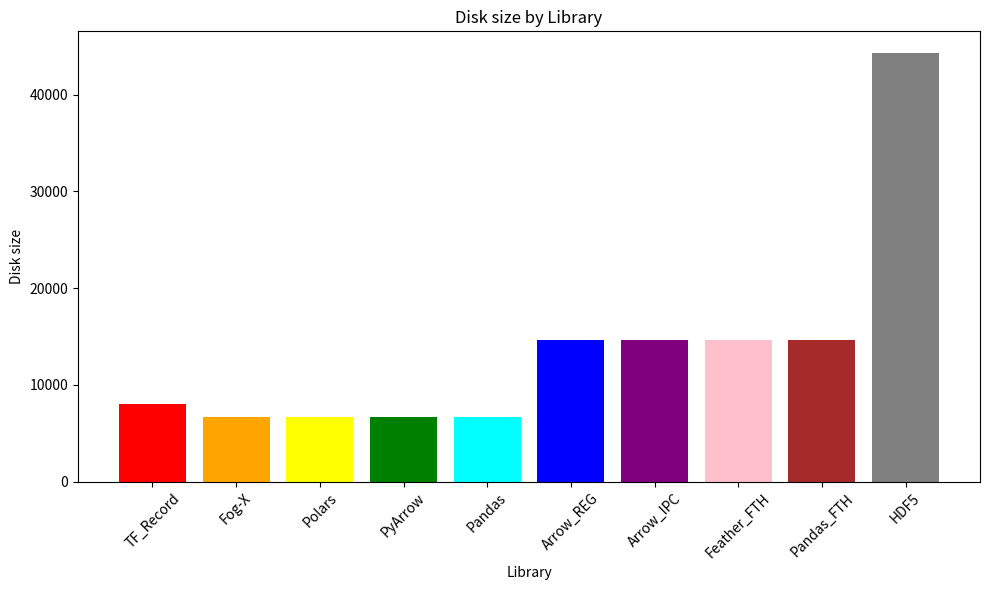

Write Python code to recreate this figure. (Note: this script raises an exception after producing the figure.)
# TF_Record: 
# Disk size = 8039.7179 MB  ; Num. traj = 51
# Read:  latency = 15.5696 s; throughput = 516.3728 MB/s, 3.2756 traj/s
# Write: latency = 36.6353 s; throughput = 219.4528 MB/s, 1.3921 traj/s

"""###"""

# Fog-X:
# Disk size = 6707.3818 MB   ; Num. traj = 51
# Read:  latency = 42.1416 s ; throughput = 159.1630 MB/s, 1.2102 traj/s
# Write: latency = 258.8635 s; throughput = 25.9109 MB/s,  0.1970 traj/s

# Polars:
# Disk size = 6707.3818 MB   ; Num. traj = 51
# Read:  latency = 22.9974 s ; throughput = 291.6581 MB/s, 2.2176 traj/s
# Write: latency = 241.4137 s; throughput = 27.7838 MB/s,  0.2113 traj/s

# PyArrow:
# Disk size = 6707.3818 MB   ; Num. traj = 51
# Read:  latency = 27.9808 s ; throughput = 239.7136 MB/s, 1.8227 traj/s
# Write: latency = 80.9986 s ; throughput = 82.8086 MB/s,  0.6296 traj/s

# Pandas:
# Disk size = 6707.3818 MB   ; Num. traj = 51
# Read:  latency = 49.1056 s ; throughput = 136.5909 MB/s, 1.0386 traj/s
# Write: latency = 103.6820 s; throughput = 64.6918 MB/s,  0.4919 traj/s

"""###"""

# Arrow_REG:
# Disk size = 14651.9697 MB ; Num. traj = 51
# Read:  latency = 39.5354 s; throughput = 370.6041 MB/s, 1.2900 traj/s
# Write: latency = 26.4765 s; throughput = 553.3952 MB/s, 1.9262 traj/s

# Arrow_IPC:
# Disk size = 14651.9697 MB ; Num. traj = 51
# Read:  latency = 44.0609 s; throughput = 332.5391 MB/s, 1.1575 traj/s
# Write: latency = 25.1574 s; throughput = 582.4108 MB/s, 2.0272 traj/s

# Feather_FTH:
# Disk size = 14651.9697 MB; Num. traj = 51
# Read:  latency = 47.5646 s; throughput = 308.0433 MB/s, 1.0722 traj/s
# Write: latency = 35.4595 s; throughput = 413.2030 MB/s, 1.4383 traj/s

# Pandas_FTH:
# Disk size = 14651.9697 MB; Num. traj = 51
# Read:  latency = 26.6213 s; throughput = 550.3844 MB/s, 1.9158 traj/s
# Write: latency = 45.9015 s; throughput = 319.2046 MB/s, 1.1111 traj/s

"""###"""

# HDF5:
# Disk size = 44319.6689 MB  ; Num. traj = 51
# Read:  latency = 191.5964 s; throughput = 231.3179 MB/s, 0.2662 traj/s
# Write: latency = 129.6112 s; throughput = 341.9432 MB/s, 0.3935 traj/s


import matplotlib.pyplot as plt

metrics = {
    "TF_Record": {
        "Disk size": 8039.7179,
        "Read latency": 15.5696,
        "Read throughput MB/s": 516.3728,
        "Read throughput traj/s": 3.2756,
        "Write latency": 36.6353,
        "Write throughput MB/s": 219.4528,
        "Write throughput traj/s": 1.3921,
    },
    "Fog-X": {
        "Disk size": 6707.3818,
        "Read latency": 42.1416,
        "Read throughput MB/s": 159.1630,
        "Read throughput traj/s": 1.2102,
        "Write latency": 258.8635,
        "Write throughput MB/s": 25.9109,
        "Write throughput traj/s": 0.1970,
    },
    "Polars": {
        "Disk size": 6707.3818,
        "Read latency": 22.9974,
        "Read throughput MB/s": 291.6581,
        "Read throughput traj/s": 2.2176,
        "Write latency": 241.4137,
        "Write throughput MB/s": 27.7838,
        "Write throughput traj/s": 0.2113,
    },
    "PyArrow": {
        "Disk size": 6707.3818,
        "Read latency": 27.9808,
        "Read throughput MB/s": 239.7136,
        "Read throughput traj/s": 1.8227,
        "Write latency": 80.9986,
        "Write throughput MB/s": 82.8086,
        "Write throughput traj/s": 0.6296,
    },
    "Pandas": {
        "Disk size": 6707.3818,
        "Read latency": 49.1056,
        "Read throughput MB/s": 136.5909,
        "Read throughput traj/s": 1.0386,
        "Write latency": 103.6820,
        "Write throughput MB/s": 64.6918,
        "Write throughput traj/s": 0.4919,
    },
    "Arrow_REG": {
        "Disk size": 14651.9697,
        "Read latency": 39.5354,
        "Read throughput MB/s": 370.6041,
        "Read throughput traj/s": 1.29,
        "Write latency": 26.4765,
        "Write throughput MB/s": 553.3952,
        "Write throughput traj/s": 1.9262,
    },
    "Arrow_IPC": {
        "Disk size": 14651.9697,
        "Read latency": 44.0609,
        "Read throughput MB/s": 332.5391,
        "Read throughput traj/s": 1.1575,
        "Write latency": 25.1574,
        "Write throughput MB/s": 582.4108,
        "Write throughput traj/s": 2.0272,
    },
    "Feather_FTH": {
        "Disk size": 14651.9697,
        "Read latency": 47.5646,
        "Read throughput MB/s": 308.0433,
        "Read throughput traj/s": 1.0722,
        "Write latency": 35.4595,
        "Write throughput MB/s": 413.203,
        "Write throughput traj/s": 1.4383,
    },
    "Pandas_FTH": {
        "Disk size": 14651.9697,
        "Read latency": 26.6213,
        "Read throughput MB/s": 550.3844,
        "Read throughput traj/s": 1.9158,
        "Write latency": 45.9015,
        "Write throughput MB/s": 319.2046,
        "Write throughput traj/s": 1.1111,
    },
    "HDF5": {
        "Disk size": 44319.6689,
        "Read latency": 191.5964,
        "Read throughput MB/s": 231.3179,
        "Read throughput traj/s": 0.2662,
        "Write latency": 129.6112,
        "Write throughput MB/s": 341.9432,
        "Write throughput traj/s": 0.3935,
    },
}

# Metrics to plot
metric_names = [
    "Disk size", 
    "Read latency", 
    "Read throughput MB/s", 
    "Read throughput traj/s", 
    "Write latency", 
    "Write throughput MB/s", 
    "Write throughput traj/s"
]

# Colors for each library
colors = {
    "TF_Record": "red",
    "Fog-X": "orange",
    "Polars": "yellow",
    "PyArrow": "green",
    "Pandas": "cyan",
    "Arrow_REG": "blue",
    "Arrow_IPC": "purple",
    "Feather_FTH": "pink",
    "Pandas_FTH": "brown",
    "HDF5": "gray",
}

# Create plots
for metric in metric_names:
    plt.figure(figsize=(10, 6))
    libraries = []
    values = []
    for library, stats in metrics.items():
        libraries.append(library)
        values.append(stats[metric])
    bars = plt.bar(libraries, values, color=[colors[lib] for lib in libraries])
    plt.xlabel('Library')
    plt.ylabel(metric)
    plt.title(f'{metric} by Library')
    plt.xticks(rotation=45)
    plt.tight_layout()
    
    # Save the plot
    plt.savefig(f'plots/{metric.replace("/", "_")}.png')
    plt.close()
